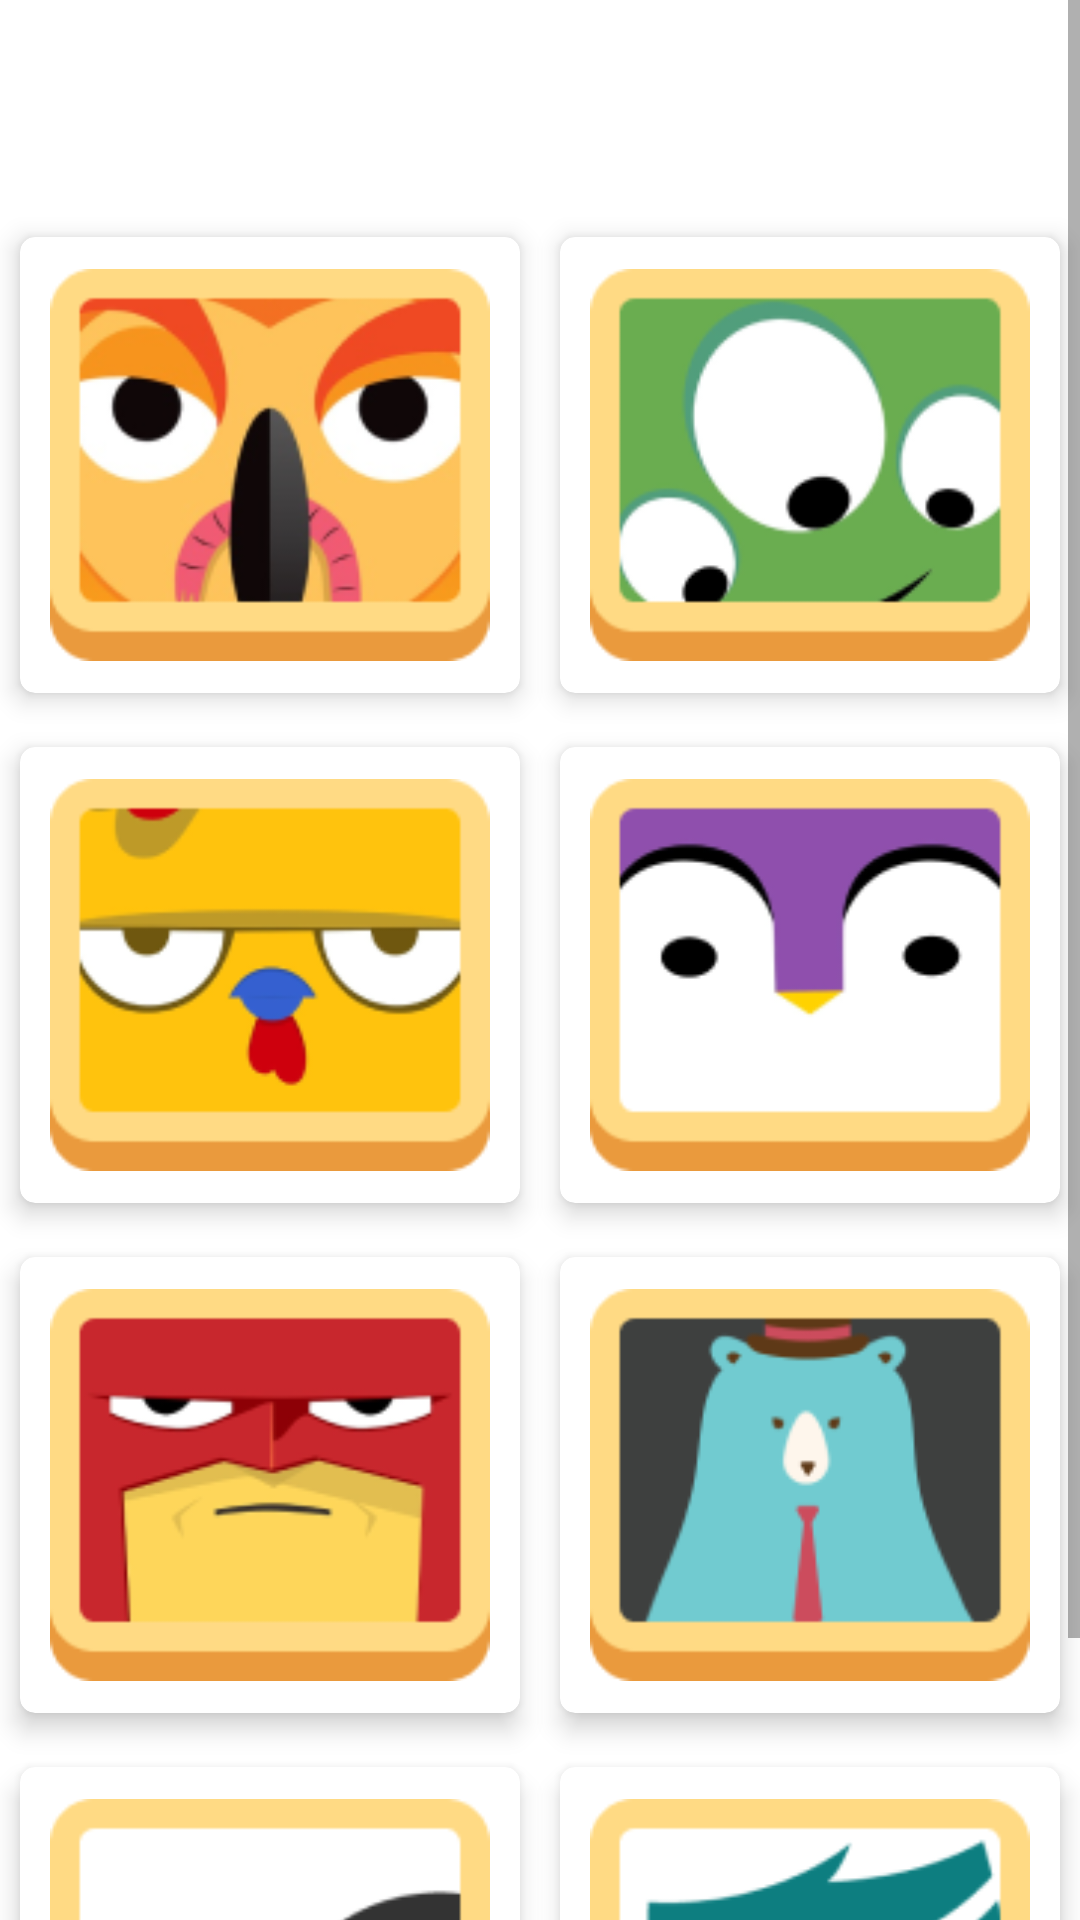

Android layout source for this screen:
<!-- AndroidManifest.xml: application theme Theme.EduOl -->
<!-- res/layout/activity_ganti_avatar.xml -->
<?xml version="1.0" encoding="utf-8"?>
<ScrollView xmlns:android="http://schemas.android.com/apk/res/android"
    xmlns:app="http://schemas.android.com/apk/res-auto"
    xmlns:tools="http://schemas.android.com/tools"
    android:layout_width="match_parent"
    android:layout_height="match_parent"
    tools:context=".profile.GantiAvatarActivity">



    <LinearLayout
        android:layout_width="match_parent"
        android:layout_height="wrap_content"
        android:orientation="vertical">

        <GridLayout
            android:layout_width="match_parent"
            android:layout_height="wrap_content"
            android:layout_marginTop="70dp"
            android:alignmentMode="alignMargins"
            android:columnCount="2"
            android:rowCount="1"
            android:layout_gravity="center"
            android:columnOrderPreserved="false">

            <androidx.cardview.widget.CardView
                android:id="@+id/avatar_1"
                android:layout_width="0dp"
                android:layout_height="wrap_content"
                android:layout_rowWeight="1"
                android:layout_columnWeight="1"
                app:cardCornerRadius="5dp"
                app:cardElevation="5dp"
                app:cardUseCompatPadding="true">
                <LinearLayout
                    android:layout_width="match_parent"
                    android:layout_height="wrap_content"
                    android:orientation="vertical"
                    android:gravity="center_horizontal"
                    android:padding="10dp">

                    <ImageView
                        android:layout_width="wrap_content"
                        android:layout_height="wrap_content"
                        android:src="@drawable/avatar1"/>
                </LinearLayout>


            </androidx.cardview.widget.CardView>

            <androidx.cardview.widget.CardView
                android:id="@+id/avatar_2"
                android:layout_width="0dp"
                android:layout_height="wrap_content"
                android:layout_rowWeight="1"
                android:layout_columnWeight="1"
                app:cardCornerRadius="5dp"
                app:cardElevation="5dp"
                app:cardUseCompatPadding="true">
                <LinearLayout
                    android:layout_width="match_parent"
                    android:layout_height="wrap_content"
                    android:orientation="vertical"
                    android:gravity="center_horizontal"
                    android:padding="10dp">
                    <ImageView
                        android:layout_width="wrap_content"
                        android:layout_height="wrap_content"
                        android:src="@drawable/avatar2"/>
                </LinearLayout>


            </androidx.cardview.widget.CardView>

            <androidx.cardview.widget.CardView
                android:id="@+id/avatar_3"
                android:layout_width="0dp"
                android:layout_height="wrap_content"
                android:layout_rowWeight="1"
                android:layout_columnWeight="1"
                app:cardCornerRadius="5dp"
                app:cardElevation="5dp"
                app:cardUseCompatPadding="true">
                <LinearLayout
                    android:layout_width="match_parent"
                    android:layout_height="wrap_content"
                    android:orientation="vertical"
                    android:gravity="center_horizontal"
                    android:padding="10dp">
                    <ImageView
                        android:layout_width="wrap_content"
                        android:layout_height="wrap_content"
                        android:src="@drawable/avatar3"/>
                </LinearLayout>


            </androidx.cardview.widget.CardView>

            <androidx.cardview.widget.CardView
                android:id="@+id/avatar_4"
                android:layout_width="0dp"
                android:layout_height="wrap_content"
                android:layout_rowWeight="1"
                android:layout_columnWeight="1"
                app:cardCornerRadius="5dp"
                app:cardElevation="5dp"
                app:cardUseCompatPadding="true">
                <LinearLayout
                    android:layout_width="match_parent"
                    android:layout_height="wrap_content"
                    android:orientation="vertical"
                    android:gravity="center_horizontal"
                    android:padding="10dp">
                    <ImageView
                        android:layout_width="wrap_content"
                        android:layout_height="wrap_content"
                        android:src="@drawable/avatar4"/>
                </LinearLayout>


            </androidx.cardview.widget.CardView>

            <androidx.cardview.widget.CardView
                android:id="@+id/avatar_5"
                android:layout_width="0dp"
                android:layout_height="wrap_content"
                android:layout_rowWeight="1"
                android:layout_columnWeight="1"
                app:cardCornerRadius="5dp"
                app:cardElevation="5dp"
                app:cardUseCompatPadding="true">
                <LinearLayout
                    android:layout_width="match_parent"
                    android:layout_height="wrap_content"
                    android:orientation="vertical"
                    android:gravity="center_horizontal"
                    android:padding="10dp">
                    <ImageView
                        android:layout_width="wrap_content"
                        android:layout_height="wrap_content"
                        android:src="@drawable/avatar5"/>
                </LinearLayout>


            </androidx.cardview.widget.CardView>

            <androidx.cardview.widget.CardView
                android:id="@+id/avatar_6"
                android:layout_width="0dp"
                android:layout_height="wrap_content"
                android:layout_rowWeight="1"
                android:layout_columnWeight="1"
                app:cardCornerRadius="5dp"
                app:cardElevation="5dp"
                app:cardUseCompatPadding="true">
                <LinearLayout
                    android:layout_width="match_parent"
                    android:layout_height="wrap_content"
                    android:orientation="vertical"
                    android:gravity="center_horizontal"
                    android:padding="10dp">
                    <ImageView
                        android:layout_width="wrap_content"
                        android:layout_height="wrap_content"
                        android:src="@drawable/avatar6"/>
                </LinearLayout>


            </androidx.cardview.widget.CardView>
            <androidx.cardview.widget.CardView
                android:id="@+id/avatar_7"
                android:layout_width="0dp"
                android:layout_height="wrap_content"
                android:layout_rowWeight="1"
                android:layout_columnWeight="1"
                app:cardCornerRadius="5dp"
                app:cardElevation="5dp"
                app:cardUseCompatPadding="true">
                <LinearLayout
                    android:layout_width="match_parent"
                    android:layout_height="wrap_content"
                    android:orientation="vertical"
                    android:gravity="center_horizontal"
                    android:padding="10dp">
                    <ImageView
                        android:layout_width="wrap_content"
                        android:layout_height="wrap_content"
                        android:src="@drawable/avatar7"/>
                </LinearLayout>


            </androidx.cardview.widget.CardView>
            <androidx.cardview.widget.CardView
                android:id="@+id/avatar_8"
                android:layout_width="0dp"
                android:layout_height="wrap_content"
                android:layout_rowWeight="1"
                android:layout_columnWeight="1"
                app:cardCornerRadius="5dp"
                app:cardElevation="5dp"
                app:cardUseCompatPadding="true">
                <LinearLayout
                    android:layout_width="match_parent"
                    android:layout_height="wrap_content"
                    android:orientation="vertical"
                    android:gravity="center_horizontal"
                    android:padding="10dp">
                    <ImageView
                        android:layout_width="wrap_content"
                        android:layout_height="wrap_content"
                        android:src="@drawable/avatar8"/>
                </LinearLayout>


            </androidx.cardview.widget.CardView>




        </GridLayout>

    </LinearLayout>



</ScrollView>
<!-- resources referenced by this layout -->
<resources>
  <!-- drawable avatar1: png bitmap (drawable, 17751 bytes) -->
  <!-- drawable avatar2: png bitmap (drawable, 8931 bytes) -->
  <!-- drawable avatar3: png bitmap (drawable, 8505 bytes) -->
  <!-- drawable avatar4: png bitmap (drawable, 5353 bytes) -->
  <!-- drawable avatar5: png bitmap (drawable, 8291 bytes) -->
  <!-- drawable avatar6: png bitmap (drawable, 5031 bytes) -->
  <!-- drawable avatar7: png bitmap (drawable, 4201 bytes) -->
  <!-- drawable avatar8: png bitmap (drawable, 6004 bytes) -->
  <style name="Theme.EduOl" parent="Theme.MaterialComponents.DayNight.NoActionBar">
          
          <item name="colorPrimary">#E65100</item>
          <item name="colorPrimaryVariant">@color/purple_700</item>
          <item name="colorOnPrimary">@color/white</item>
          
          <item name="colorSecondary">@color/teal_200</item>
          <item name="colorSecondaryVariant">@color/teal_700</item>
          <item name="colorOnSecondary">@color/black</item>
          
          <item name="android:statusBarColor" tools:targetApi="l">?attr/colorPrimaryVariant</item>
          
      </style>
  <color name="purple_700">#FF3700B3</color>
  <color name="white">#FAF7F7</color>
  <color name="teal_200">#FF03DAC5</color>
  <color name="teal_700">#FF018786</color>
  <color name="black">#FF000000</color>
</resources>
